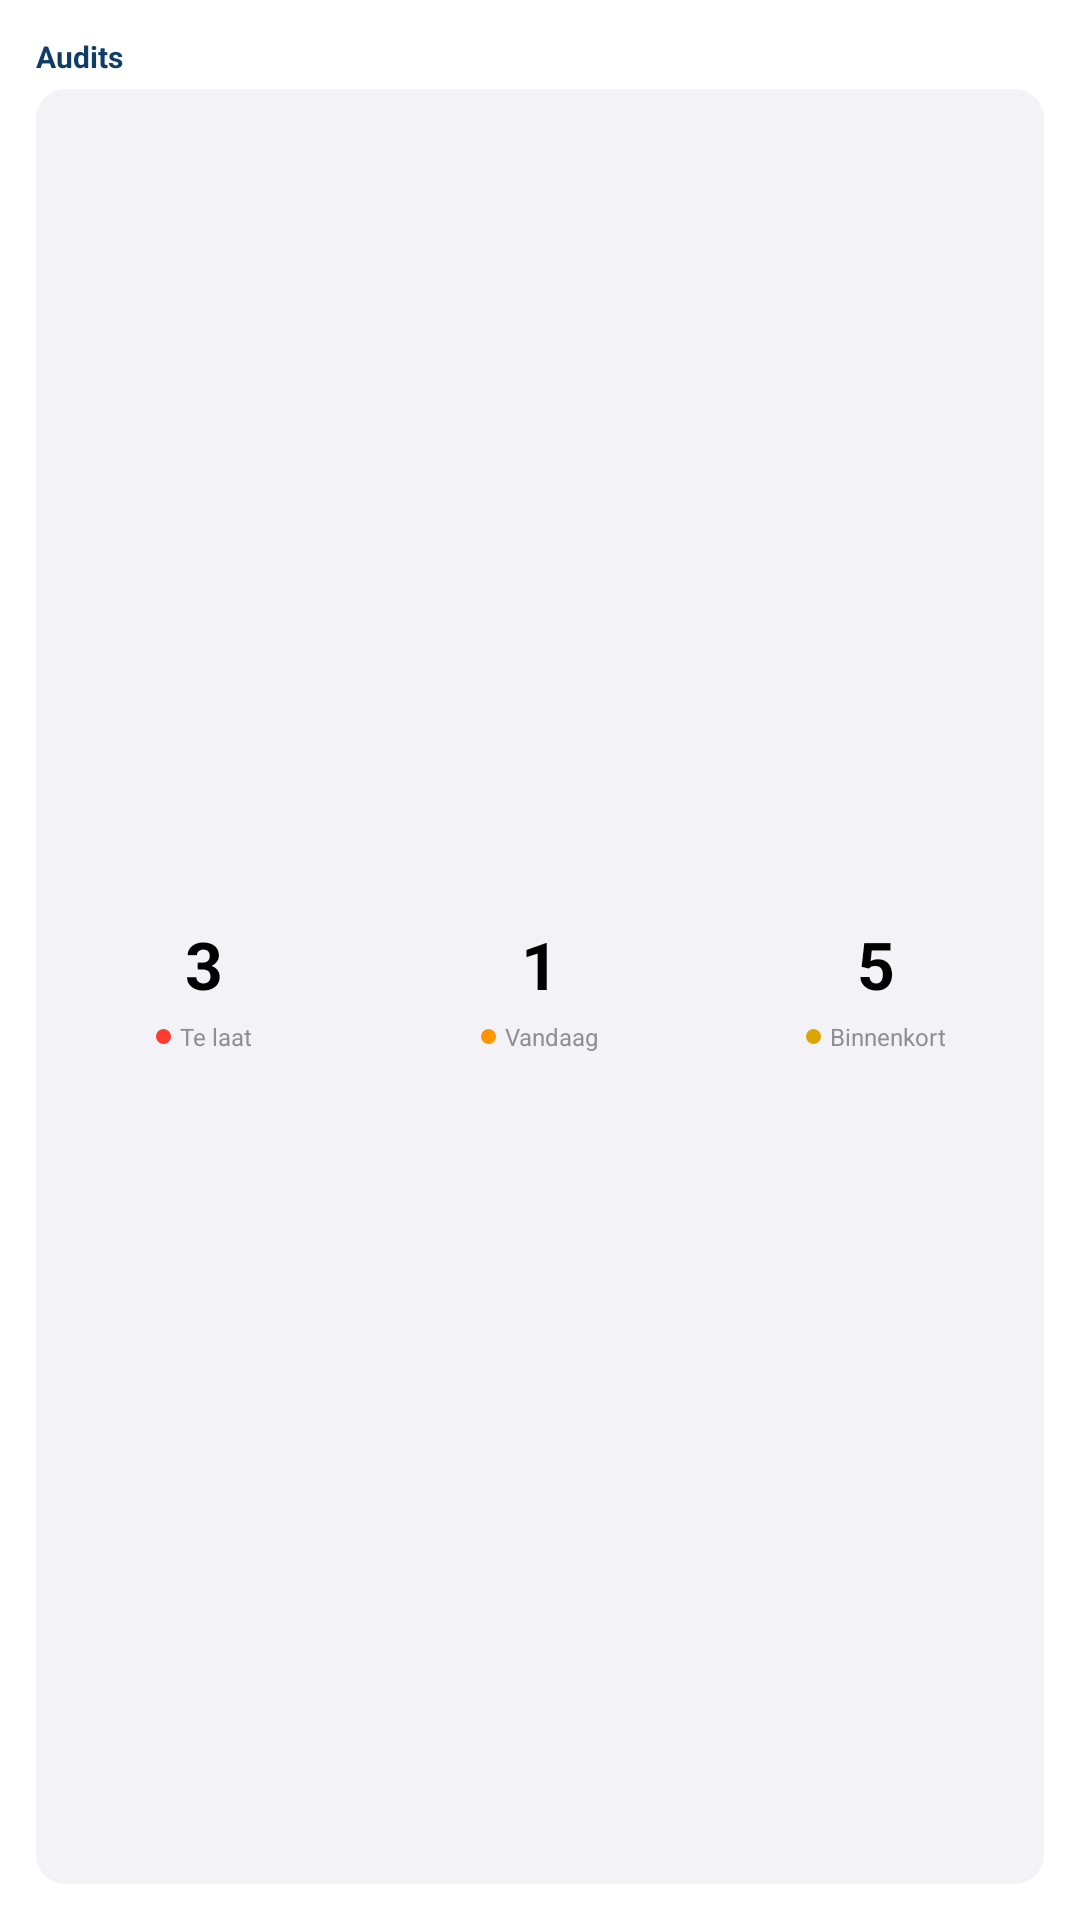

Layout XML and referenced resources for this Android screen:
<!-- AndroidManifest.xml: application theme Theme.SnipeMobile -->
<!-- res/layout/widget_preview_audits.xml -->
<?xml version="1.0" encoding="utf-8"?>
<LinearLayout xmlns:android="http://schemas.android.com/apk/res/android"
    android:layout_width="match_parent"
    android:layout_height="match_parent"
    android:background="@color/white"
    android:orientation="vertical"
    android:padding="12dp">

    <TextView
        android:layout_width="wrap_content"
        android:layout_height="wrap_content"
        android:paddingBottom="4dp"
        android:text="@string/widget_preview_audits"
        android:textColor="@color/widget_brand"
        android:textSize="10sp"
        android:textStyle="bold" />

    <LinearLayout
        android:layout_width="match_parent"
        android:layout_height="match_parent"
        android:background="@drawable/widget_preview_card"
        android:gravity="center"
        android:orientation="horizontal"
        android:paddingVertical="10dp">

        <LinearLayout
            android:layout_width="0dp"
            android:layout_height="wrap_content"
            android:layout_weight="1"
            android:gravity="center"
            android:orientation="vertical">

            <TextView
                android:layout_width="wrap_content"
                android:layout_height="wrap_content"
                android:text="3"
                android:textColor="@color/black"
                android:textSize="22sp"
                android:textStyle="bold" />

            <LinearLayout
                android:layout_width="wrap_content"
                android:layout_height="wrap_content"
                android:gravity="center_vertical"
                android:orientation="horizontal"
                android:paddingTop="4dp">

                <ImageView
                    android:layout_width="5dp"
                    android:layout_height="5dp"
                    android:contentDescription="@null"
                    android:src="@drawable/widget_dot_overdue" />

                <TextView
                    android:layout_width="wrap_content"
                    android:layout_height="wrap_content"
                    android:paddingStart="3dp"
                    android:text="@string/widget_preview_overdue"
                    android:textColor="@color/widget_secondary_text"
                    android:textSize="8sp" />
            </LinearLayout>
        </LinearLayout>

        <LinearLayout
            android:layout_width="0dp"
            android:layout_height="wrap_content"
            android:layout_weight="1"
            android:gravity="center"
            android:orientation="vertical">

            <TextView
                android:layout_width="wrap_content"
                android:layout_height="wrap_content"
                android:text="1"
                android:textColor="@color/black"
                android:textSize="22sp"
                android:textStyle="bold" />

            <LinearLayout
                android:layout_width="wrap_content"
                android:layout_height="wrap_content"
                android:gravity="center_vertical"
                android:orientation="horizontal"
                android:paddingTop="4dp">

                <ImageView
                    android:layout_width="5dp"
                    android:layout_height="5dp"
                    android:contentDescription="@null"
                    android:src="@drawable/widget_dot_today" />

                <TextView
                    android:layout_width="wrap_content"
                    android:layout_height="wrap_content"
                    android:paddingStart="3dp"
                    android:text="@string/widget_preview_today"
                    android:textColor="@color/widget_secondary_text"
                    android:textSize="8sp" />
            </LinearLayout>
        </LinearLayout>

        <LinearLayout
            android:layout_width="0dp"
            android:layout_height="wrap_content"
            android:layout_weight="1"
            android:gravity="center"
            android:orientation="vertical">

            <TextView
                android:layout_width="wrap_content"
                android:layout_height="wrap_content"
                android:text="5"
                android:textColor="@color/black"
                android:textSize="22sp"
                android:textStyle="bold" />

            <LinearLayout
                android:layout_width="wrap_content"
                android:layout_height="wrap_content"
                android:gravity="center_vertical"
                android:orientation="horizontal"
                android:paddingTop="4dp">

                <ImageView
                    android:layout_width="5dp"
                    android:layout_height="5dp"
                    android:contentDescription="@null"
                    android:src="@drawable/widget_dot_soon" />

                <TextView
                    android:layout_width="wrap_content"
                    android:layout_height="wrap_content"
                    android:paddingStart="3dp"
                    android:text="@string/widget_preview_soon"
                    android:textColor="@color/widget_secondary_text"
                    android:textSize="8sp" />
            </LinearLayout>
        </LinearLayout>
    </LinearLayout>
</LinearLayout>
<!-- resources referenced by this layout -->
<resources>
  <color name="black">#FF000000</color>
  <color name="white">#FFFFFFFF</color>
  <color name="widget_brand">#FF0F3D66</color>
  <color name="widget_secondary_text">#FF8E8E93</color>
  <!-- drawable widget_dot_overdue (drawable) -->
  <?xml version="1.0" encoding="utf-8"?>
  <shape xmlns:android="http://schemas.android.com/apk/res/android"
      android:shape="oval">
      <solid android:color="@color/widget_overdue" />
      <size android:width="6dp" android:height="6dp" />
  </shape>
  <!-- drawable widget_dot_soon (drawable) -->
  <?xml version="1.0" encoding="utf-8"?>
  <shape xmlns:android="http://schemas.android.com/apk/res/android"
      android:shape="oval">
      <solid android:color="@color/widget_soon" />
      <size android:width="6dp" android:height="6dp" />
  </shape>
  <!-- drawable widget_dot_today (drawable) -->
  <?xml version="1.0" encoding="utf-8"?>
  <shape xmlns:android="http://schemas.android.com/apk/res/android"
      android:shape="oval">
      <solid android:color="@color/widget_today" />
      <size android:width="6dp" android:height="6dp" />
  </shape>
  <!-- drawable widget_preview_card (drawable) -->
  <?xml version="1.0" encoding="utf-8"?>
  <shape xmlns:android="http://schemas.android.com/apk/res/android"
      android:shape="rectangle">
      <solid android:color="@color/widget_card" />
      <corners android:radius="10dp" />
  </shape>
  <string name="widget_preview_audits">Audits</string>
  <string name="widget_preview_overdue">Te laat</string>
  <string name="widget_preview_soon">Binnenkort</string>
  <string name="widget_preview_today">Vandaag</string>
  <style name="Theme.SnipeMobile" parent="android:Theme.Material.Light.NoActionBar">
          <item name="android:statusBarColor">@android:color/transparent</item>
          <item name="android:navigationBarColor">@android:color/transparent</item>
          <item name="android:windowLightStatusBar">true</item>
          <item name="android:windowDrawsSystemBarBackgrounds">true</item>
      </style>
  <color name="widget_overdue">#FFFF3B30</color>
  <color name="widget_soon">#FFD9A600</color>
  <color name="widget_today">#FFFF9500</color>
  <color name="widget_card">#FFF2F2F7</color>
</resources>
